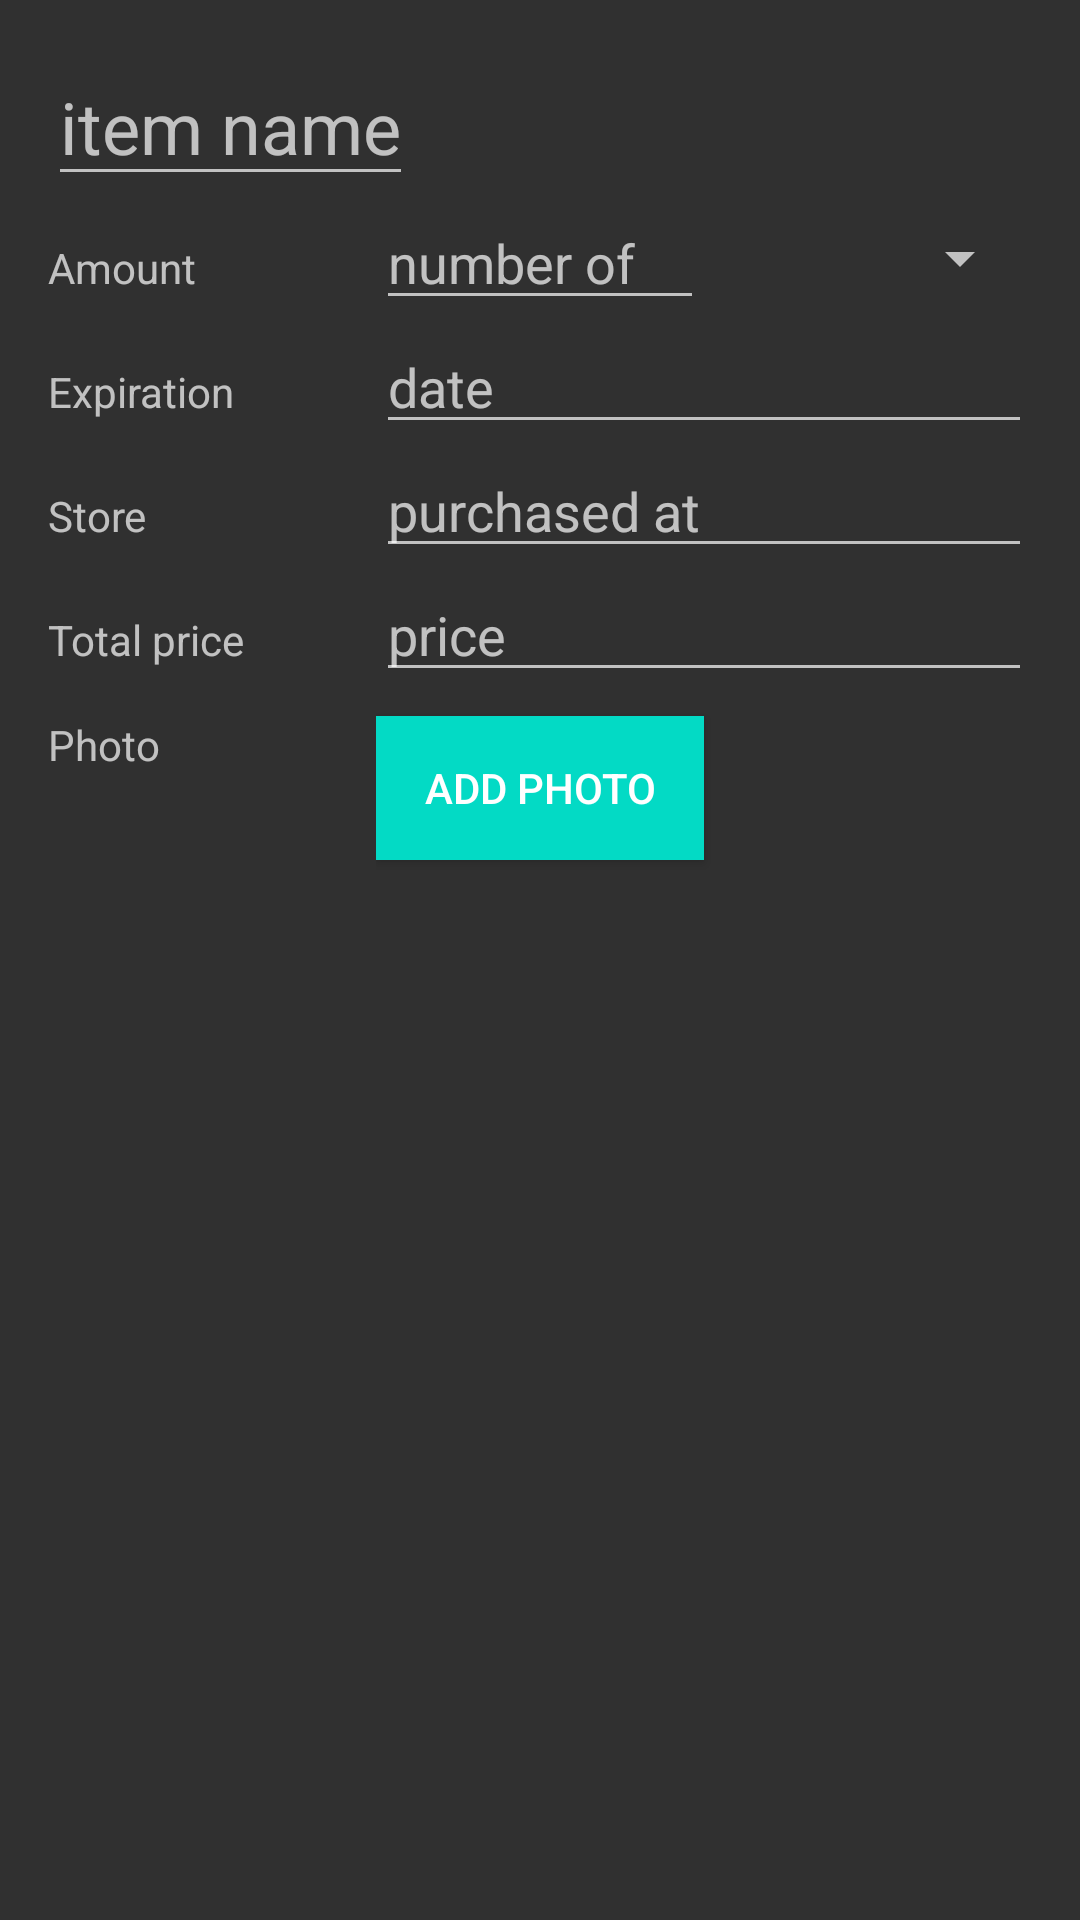

This screen was rendered from an Android layout file. Write that file and the resources it references.
<!-- AndroidManifest.xml: application theme Theme.AppCompat -->
<!-- res/layout/activity_editor.xml -->
<?xml version="1.0" encoding="utf-8"?>
<RelativeLayout xmlns:android="http://schemas.android.com/apk/res/android"
    xmlns:tools="http://schemas.android.com/tools"
    android:layout_width="match_parent"
    android:layout_height="match_parent"
    tools:context=".myfridge.EditorActivity"
    android:theme="@style/Theme.AppCompat"
    >

    <LinearLayout
        android:layout_width="match_parent"
        android:layout_height="match_parent"
        android:orientation="vertical"
        android:padding="16dp">

        <EditText
            android:id="@+id/edit_item_name"
            android:layout_width="wrap_content"
            android:layout_height="wrap_content"
            android:hint="@string/item_name_hint"
            android:textSize="24sp" />

        <LinearLayout
            android:layout_width="match_parent"
            android:layout_height="wrap_content"
            android:orientation="horizontal">

            <TextView
                android:layout_width="0dp"
                android:layout_height="wrap_content"
                android:layout_weight="1"
                android:text="@string/label_amount" />

            <EditText
                android:id="@+id/edit_item_amount"
                android:layout_width="0dp"
                android:layout_height="wrap_content"
                android:layout_weight="1"
                android:hint="@string/item_amount_hint"
                android:inputType="number" />

            <Spinner
                android:id="@+id/edit_item_unit"
                android:layout_width="0dp"
                android:layout_height="match_parent"
                android:layout_weight="1"
                android:spinnerMode="dialog" />

        </LinearLayout>

        <LinearLayout
            android:layout_width="match_parent"
            android:layout_height="wrap_content">

            <TextView
                android:layout_width="0dp"
                android:layout_height="wrap_content"
                android:layout_weight="1"
                android:text="@string/label_expiration" />

            <EditText
                android:id="@+id/edit_item_expiration"
                android:layout_width="0dp"
                android:layout_height="wrap_content"
                android:layout_weight="2"
                android:focusable="false"
                android:hint="@string/item_expiration_hint" />
        </LinearLayout>

        <LinearLayout
            android:layout_width="match_parent"
            android:layout_height="wrap_content">

            <TextView
                android:layout_width="0dp"
                android:layout_height="wrap_content"
                android:layout_weight="1"
                android:text="@string/label_store" />

            <EditText
                android:id="@+id/edit_item_store"
                android:layout_width="0dp"
                android:layout_height="wrap_content"
                android:layout_weight="2"
                android:hint="@string/item_store_hint" />
        </LinearLayout>

        <LinearLayout
            android:layout_width="match_parent"
            android:layout_height="wrap_content">

            <TextView
                android:layout_width="0dp"
                android:layout_height="wrap_content"
                android:layout_weight="1"
                android:text="@string/label_price" />

            <EditText
                android:id="@+id/edit_item_price"
                android:layout_width="0dp"
                android:layout_height="wrap_content"
                android:layout_weight="2"
                android:hint="@string/item_price_hint"
                android:inputType="numberDecimal" />
        </LinearLayout>

        <LinearLayout
            android:id="@+id/editor_photo_layout"
            android:layout_width="match_parent"
            android:layout_height="wrap_content">

            <TextView
                android:layout_width="0dp"
                android:layout_height="wrap_content"
                android:layout_weight="1"
                android:paddingTop="8dp"
                android:text="@string/label_photo" />
            <LinearLayout
                android:layout_width="0dp"
                android:layout_height="wrap_content"
                android:layout_weight="2"
                android:orientation="vertical">
                <Button
                    android:id="@+id/action_add_photo"
                    android:layout_width="wrap_content"
                    android:layout_height="wrap_content"
                    android:background="@color/colorAccent"
                    android:textColor="@android:color/white"
                    android:paddingLeft="16dp"
                    android:paddingRight="16dp"
                    android:layout_marginTop="8dp"
                    android:layout_marginBottom="8dp"
                    android:text="@string/button_photo_add"/>

                <ImageView
                    android:id="@+id/edit_item_photo"
                    android:layout_width="wrap_content"
                    android:layout_height="wrap_content"
                    android:scaleType="fitCenter"
                    tools:src="@drawable/dummy_photo" />

            </LinearLayout>

        </LinearLayout>

    </LinearLayout>

</RelativeLayout>
<!-- resources referenced by this layout -->
<resources>
  <!-- drawable dummy_photo: jpg bitmap (drawable, 115033 bytes) -->
  <string name="button_photo_add">Add photo</string>
  <string name="item_amount_hint">number of</string>
  <string name="item_expiration_hint">date</string>
  <string name="item_name_hint">item name</string>
  <string name="item_price_hint">price</string>
  <string name="item_store_hint">purchased at</string>
  <string name="label_amount">Amount</string>
  <string name="label_expiration">Expiration</string>
  <string name="label_photo">Photo</string>
  <string name="label_price">Total price</string>
  <string name="label_store">Store</string>
  <!-- not gathered from this repository: default colours our renderer supplied (Android Studio template values) -->
  <color name="colorAccent">#FF03DAC5</color>
</resources>
